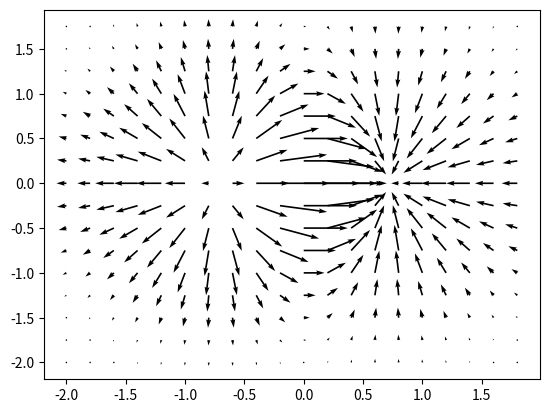

Write Python code to recreate this figure.
import matplotlib.pyplot as plt
import numpy as np
x,y = np.meshgrid(np.arange(-2, 2, .2), np.arange(-2, 2, .25))
z = x*np.exp(-x**2 - y**2)
v, u = np.gradient(z, .2, .2)
fig, ax = plt.subplots()
q = ax.quiver(x,y,u,v)
plt.show()